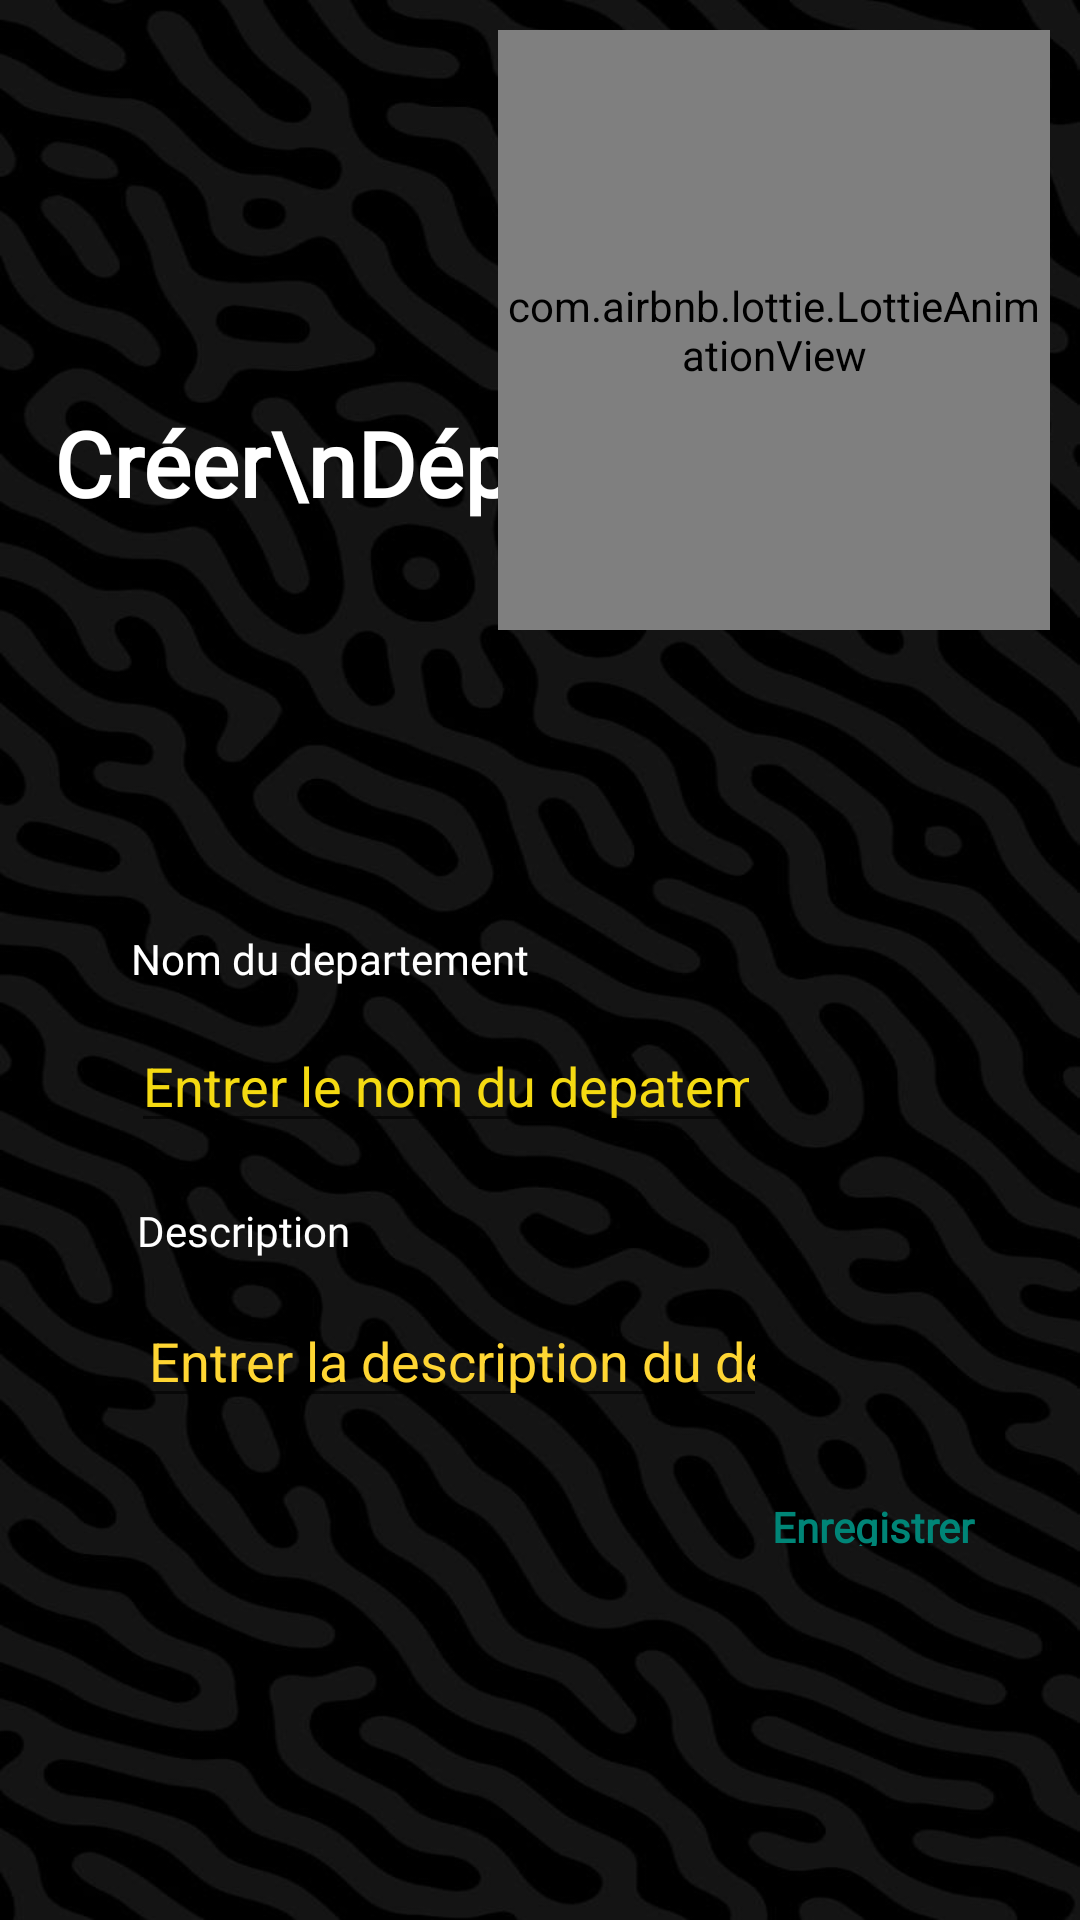

Layout XML and referenced resources for this Android screen:
<!-- AndroidManifest.xml: application theme AppTheme -->
<!-- res/layout/content_main2.xml -->
<?xml version="1.0" encoding="utf-8"?>
<androidx.constraintlayout.widget.ConstraintLayout xmlns:android="http://schemas.android.com/apk/res/android"
    xmlns:app="http://schemas.android.com/apk/res-auto"
    xmlns:tools="http://schemas.android.com/tools"
    android:layout_width="match_parent"
    android:layout_height="match_parent"
    android:layout_margin="1dp"
    android:background="@drawable/a4"
    android:padding="10dp"
    app:layout_behavior="@string/appbar_scrolling_view_behavior"
    tools:showIn="@layout/activity_depaetment_creation">

    <TextView
        android:layout_width="wrap_content"
        android:layout_height="wrap_content"
        android:layout_marginStart="8dp"
        android:layout_marginTop="124dp"
        android:layout_marginEnd="8dp"
        android:fontFamily="@font/googlesans_bold"
        android:text="Créer\nDépartement"
        android:textColor="@color/ColorWhite"
        android:textColorHint="#D81B60"
        android:textSize="30sp"
        android:textStyle="bold"
        app:layout_constraintEnd_toEndOf="parent"
        app:layout_constraintHorizontal_bias="0.0"
        app:layout_constraintStart_toStartOf="parent"
        app:layout_constraintTop_toTopOf="parent" />

    <com.airbnb.lottie.LottieAnimationView
        android:id="@+id/lottie"
        android:layout_width="184dp"
        android:layout_height="200dp"
        app:layout_constraintBottom_toBottomOf="parent"
        app:layout_constraintEnd_toEndOf="parent"
        app:layout_constraintHorizontal_bias="1.0"
        app:layout_constraintStart_toStartOf="parent"
        app:layout_constraintTop_toTopOf="parent"
        app:layout_constraintVertical_bias="0.0"
        app:lottie_autoPlay="true"
        app:lottie_rawRes="@raw/create" />

    <TextView
        android:id="@+id/textView6"
        android:layout_width="wrap_content"
        android:layout_height="wrap_content"
        android:layout_marginStart="8dp"
        android:layout_marginTop="8dp"
        android:layout_marginEnd="8dp"
        android:layout_marginBottom="8dp"
        android:fontFamily="@font/googlesans_bold"
        android:text="Nom du departement"
        android:textAppearance="@style/TextAppearance.AppCompat"
        android:textColor="@color/ColorWhite"
        android:textColorHint="#D81B60"
        app:layout_constraintBottom_toBottomOf="parent"
        app:layout_constraintEnd_toEndOf="parent"
        app:layout_constraintHorizontal_bias="0.135"
        app:layout_constraintStart_toStartOf="parent"
        app:layout_constraintTop_toTopOf="parent"
        app:layout_constraintVertical_bias="0.499" />

    <EditText
        android:id="@+id/department_name"
        android:layout_width="wrap_content"
        android:layout_height="wrap_content"
        android:layout_marginEnd="8dp"
        android:layout_marginBottom="8dp"
        android:ems="10"
        android:hint="Entrer le nom du depatement"
        android:inputType="textPersonName"
        android:textColor="@color/ColorWhite"
        android:textColorHint="@color/color03"
        app:layout_constraintBottom_toBottomOf="parent"
        app:layout_constraintEnd_toEndOf="parent"
        app:layout_constraintHorizontal_bias="0.0"
        app:layout_constraintStart_toStartOf="@+id/textView6"
        app:layout_constraintTop_toBottomOf="@+id/textView6"
        app:layout_constraintVertical_bias="0.043" />

    <TextView
        android:id="@+id/textView7"
        android:layout_width="wrap_content"
        android:layout_height="wrap_content"
        android:layout_marginStart="8dp"
        android:layout_marginTop="8dp"
        android:layout_marginEnd="8dp"
        android:layout_marginBottom="8dp"
        android:fontFamily="@font/googlesans_bold"
        android:text="Description"
        android:textAppearance="@style/TextAppearance.AppCompat"
        android:textColor="@color/ColorWhite"
        android:textColorHint="#D81B60"
        app:layout_constraintBottom_toBottomOf="parent"
        app:layout_constraintEnd_toEndOf="parent"
        app:layout_constraintHorizontal_bias="0.109"
        app:layout_constraintStart_toStartOf="parent"
        app:layout_constraintTop_toTopOf="parent"
        app:layout_constraintVertical_bias="0.654" />

    <EditText
        android:id="@+id/department_description"
        android:layout_width="wrap_content"
        android:layout_height="wrap_content"
        android:layout_marginEnd="8dp"
        android:layout_marginBottom="8dp"
        android:ems="10"
        android:hint="Entrer la description du departement"
        android:inputType="textPersonName"
        android:textColor="@color/ColorWhite"
        android:textColorHint="@color/ColorYellow"
        app:layout_constraintBottom_toBottomOf="parent"
        app:layout_constraintEnd_toEndOf="parent"
        app:layout_constraintHorizontal_bias="0.0"
        app:layout_constraintStart_toStartOf="@+id/textView7"
        app:layout_constraintTop_toBottomOf="@+id/textView7"
        app:layout_constraintVertical_bias="0.073" />

    <Button
        android:id="@+id/save"
        style="@style/Widget.MaterialComponents.Button.OutlinedButton"
        android:layout_width="wrap_content"
        android:layout_height="36dp"
        android:layout_marginStart="8dp"
        android:layout_marginTop="8dp"
        android:layout_marginEnd="8dp"
        android:layout_marginBottom="8dp"
        android:background="@android:color/holo_green_dark"
        android:backgroundTint="@android:color/transparent"
        android:fontFamily="@font/googlesans_bold"
        android:padding="10dp"
        android:text="Enregistrer"
        android:textAllCaps="false"
        android:textColor="@color/colorPrimary"
        android:textSize="14sp"
        android:textStyle="bold"
        app:layout_constraintBottom_toBottomOf="parent"
        app:layout_constraintEnd_toEndOf="parent"
        app:layout_constraintHorizontal_bias="0.971"
        app:layout_constraintStart_toStartOf="parent"
        app:layout_constraintTop_toTopOf="parent"
        app:layout_constraintVertical_bias="0.83" />

</androidx.constraintlayout.widget.ConstraintLayout>
<!-- res/layout/activity_depaetment_creation.xml (included above) -->
<?xml version="1.0" encoding="utf-8"?>
<androidx.coordinatorlayout.widget.CoordinatorLayout xmlns:android="http://schemas.android.com/apk/res/android"
    xmlns:app="http://schemas.android.com/apk/res-auto"
    xmlns:tools="http://schemas.android.com/tools"
    android:layout_width="match_parent"
    android:layout_height="match_parent"
    tools:context="com.example.android.employeesmanagementsoftware.DepartmentCreation">

    <include layout="@layout/content_main2" />
</androidx.coordinatorlayout.widget.CoordinatorLayout>
<!-- resources referenced by this layout -->
<resources>
  <color name="ColorWhite">#ffffff</color>
  <color name="ColorYellow">#ffd633</color>
  <color name="color03">#F5DA12</color>
  <color name="colorPrimary">#008577</color>
  <!-- drawable a4: jpg bitmap (drawable, 71679 bytes) -->
  <style name="AppTheme" parent="Theme.AppCompat.Light.DarkActionBar">
          
          <item name="colorPrimary">@color/ColorBlackNote</item>
          <item name="colorPrimaryDark">@color/colorPrimaryDark</item>
          <item name="colorAccent">@color/colorAccent</item>
      </style>
  <color name="ColorBlackNote">#202734</color>
  <color name="colorPrimaryDark">#00574B</color>
  <color name="colorAccent">#D81B60</color>
</resources>
